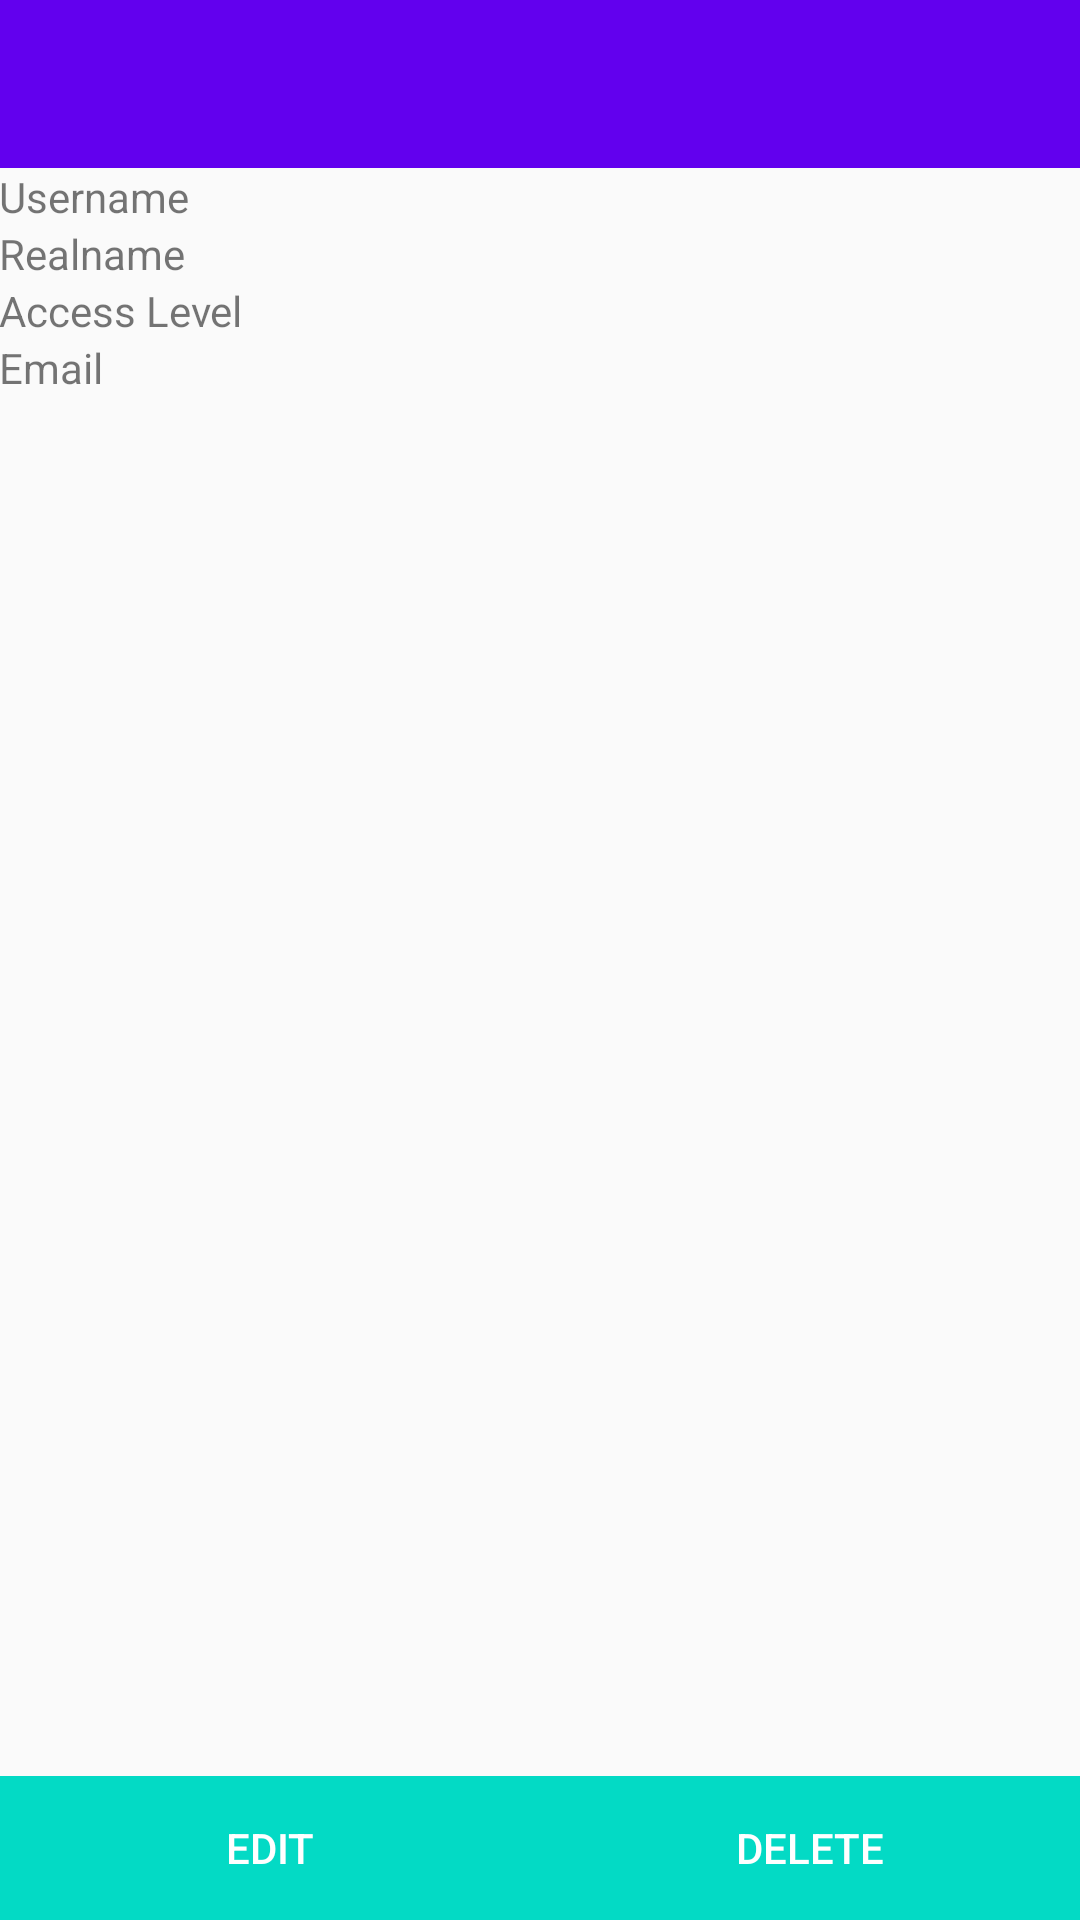

The Android layout XML behind this screen, and the referenced resources:
<!-- AndroidManifest.xml: application theme AppTheme -->
<!-- res/layout/activity_detail_account.xml -->
<?xml version="1.0" encoding="utf-8"?>
<RelativeLayout xmlns:android="http://schemas.android.com/apk/res/android"
    xmlns:tools="http://schemas.android.com/tools"
    android:layout_width="match_parent"
    android:layout_height="match_parent"
    android:orientation="vertical"
    tools:context="com.example.nguyendinhduc.myapplication.issue.DetailIssueActivity">

    <android.support.design.widget.AppBarLayout
        android:id="@+id/appbarLayout"
        android:layout_width="match_parent"
        android:layout_height="wrap_content">

        <include layout="@layout/toolbar" />
    </android.support.design.widget.AppBarLayout>

    <LinearLayout
        android:layout_width="match_parent"
        android:layout_height="match_parent"
        android:layout_below="@+id/appbarLayout"
        android:orientation="vertical">

        <LinearLayout
            android:layout_width="match_parent"
            android:layout_height="wrap_content"
            android:orientation="horizontal"
            android:padding="@dimen/activity_horizontal_margin">

            <TextView
                android:layout_width="0dp"
                android:layout_height="wrap_content"
                android:layout_weight="3"
                android:text="Username" />

            <TextView
                android:id="@+id/usernameDetail"
                android:layout_width="0dp"
                android:layout_height="wrap_content"
                android:layout_weight="7" />
        </LinearLayout>

        <LinearLayout
            android:layout_width="match_parent"
            android:layout_height="wrap_content"
            android:orientation="horizontal"
            android:padding="@dimen/activity_horizontal_margin">

            <TextView
                android:layout_width="0dp"
                android:layout_height="wrap_content"
                android:layout_weight="3"
                android:text="Realname" />

            <TextView
                android:id="@+id/realNameDetail"
                android:layout_width="0dp"
                android:layout_height="wrap_content"
                android:layout_weight="7" />
        </LinearLayout>

        <LinearLayout
            android:layout_width="match_parent"
            android:layout_height="wrap_content"
            android:orientation="horizontal"
            android:padding="@dimen/activity_horizontal_margin">

            <TextView
                android:layout_width="0dp"
                android:layout_height="wrap_content"
                android:layout_weight="3"
                android:text="Access Level" />

            <TextView
                android:id="@+id/accessLvDetail"
                android:layout_width="0dp"
                android:layout_height="wrap_content"
                android:layout_weight="7"/>
        </LinearLayout>

        <LinearLayout
            android:layout_width="match_parent"
            android:layout_height="wrap_content"
            android:orientation="horizontal"
            android:padding="@dimen/activity_horizontal_margin">

            <TextView
                android:layout_width="0dp"
                android:layout_height="wrap_content"
                android:layout_weight="3"
                android:text="Email" />

            <TextView
                android:id="@+id/emailDetail"
                android:layout_width="0dp"
                android:layout_height="wrap_content"
                android:layout_weight="7" />
        </LinearLayout>


    </LinearLayout>

    <LinearLayout
        android:layout_width="match_parent"
        android:layout_height="wrap_content"
        android:layout_alignParentBottom="true">

        <Button
            android:layout_width="0dp"
            android:onClick="editAccount"
            android:layout_height="wrap_content"
            android:layout_weight="1"
            android:background="@color/colorAccent"
            android:text="Edit"
            android:textColor="@android:color/white" />

        <Button
            android:layout_width="0dp"
            android:layout_height="wrap_content"
            android:layout_weight="1"
            android:background="@color/colorAccent"
            android:text="Delete"
            android:onClick="deleteAccount"
            android:textColor="@android:color/white" />
    </LinearLayout>
</RelativeLayout>
<!-- res/layout/toolbar.xml (included above) -->
<?xml version="1.0" encoding="utf-8"?>
<android.support.v7.widget.Toolbar xmlns:android="http://schemas.android.com/apk/res/android"
    xmlns:app="http://schemas.android.com/apk/res-auto"
    android:id="@+id/toolbar"
    android:layout_width="match_parent"
    android:layout_height="wrap_content"
    app:theme="@style/ThemeOverlay.AppCompat.Dark">

</android.support.v7.widget.Toolbar>
<!-- resources referenced by this layout -->
<resources>
  <style name="AppTheme" parent="Theme.AppCompat.Light.NoActionBar">
          
          <item name="colorPrimary">@color/colorPrimary</item>
          <item name="colorPrimaryDark">@color/colorPrimaryDark</item>
          <item name="colorAccent">@color/colorAccent</item>
          
      </style>
  <!-- not gathered from this repository: default colours our renderer supplied (Android Studio template values) -->
  <color name="colorPrimary">#FF6200EE</color>
  <color name="colorPrimaryDark">#FF3700B3</color>
  <color name="colorAccent">#FF03DAC5</color>
</resources>
